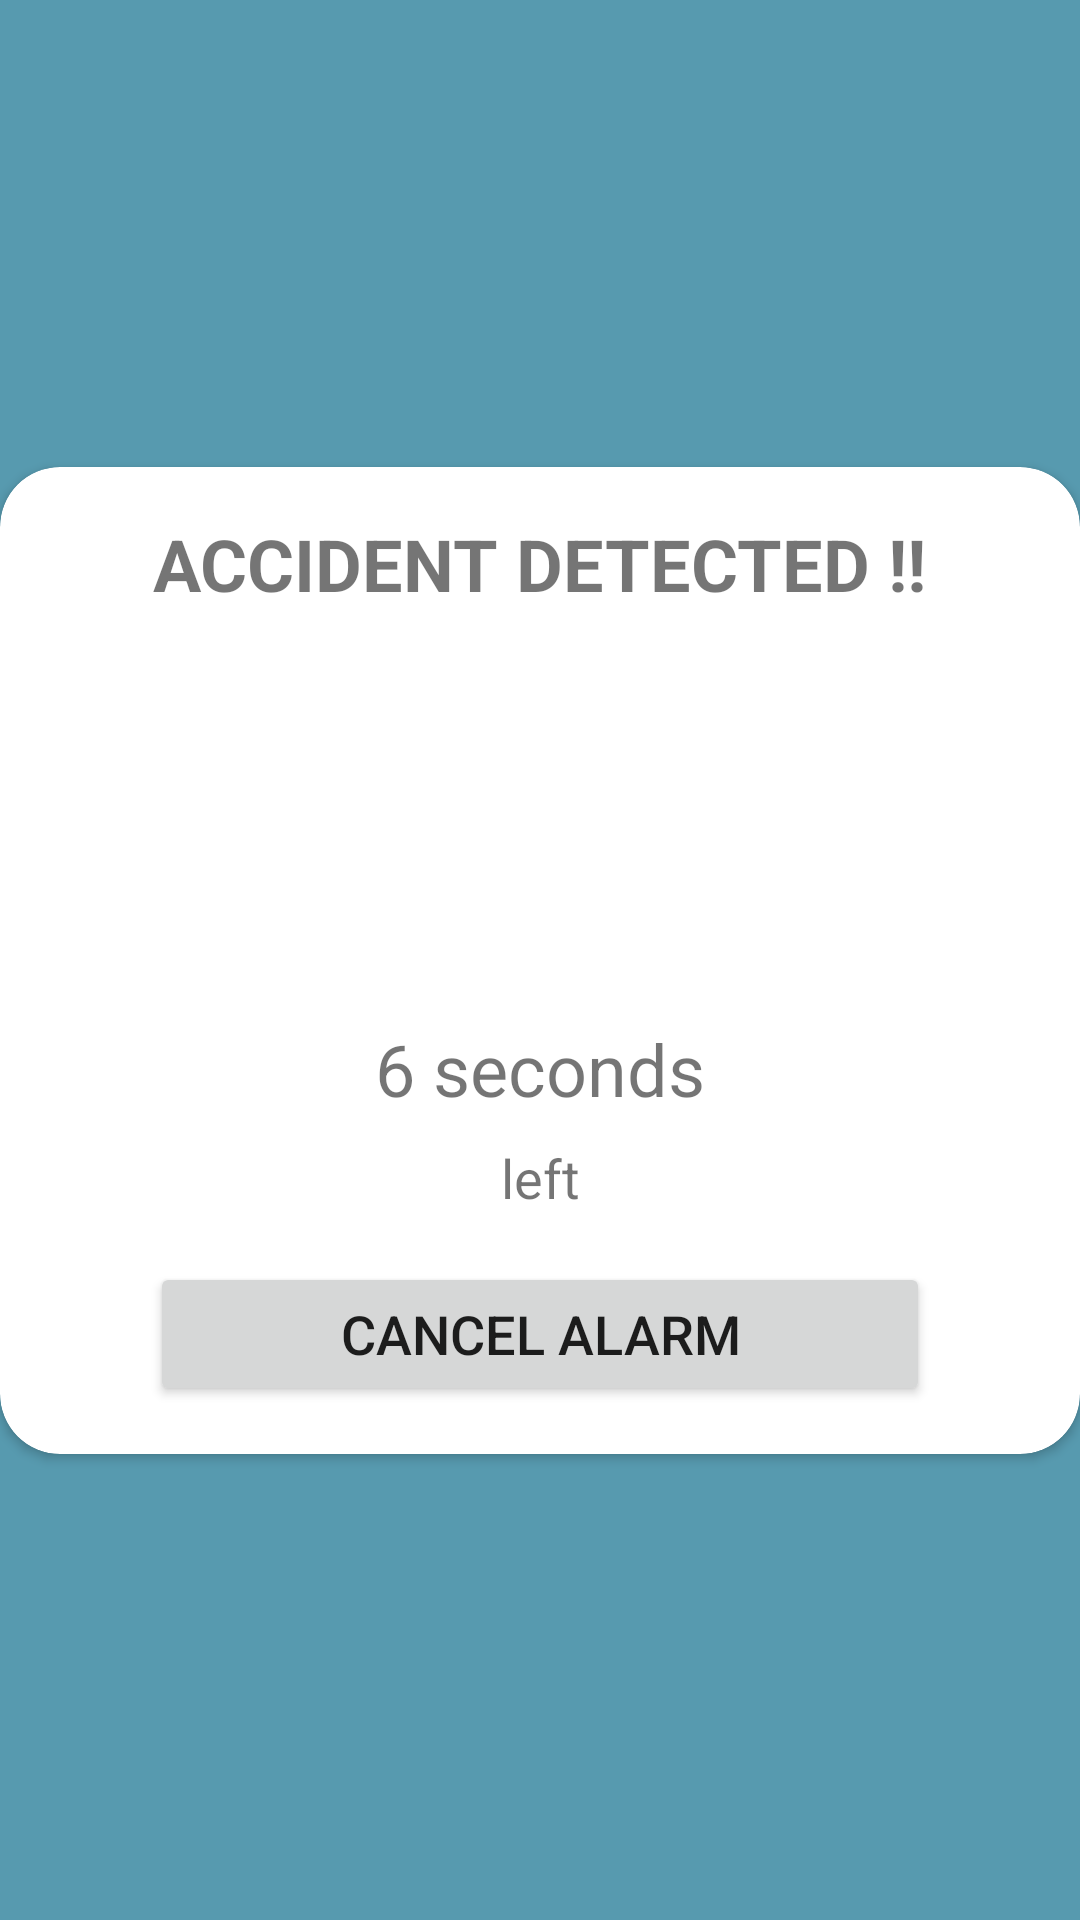

Layout XML and referenced resources for this Android screen:
<!-- AndroidManifest.xml: application theme Theme.SoundDet -->
<!-- res/layout/alarm_dialog_layout.xml -->
<?xml version="1.0" encoding="utf-8"?>
<androidx.constraintlayout.widget.ConstraintLayout
    xmlns:android="http://schemas.android.com/apk/res/android"
    xmlns:tools="http://schemas.android.com/tools"
    android:layout_width="350dp"
    android:layout_height="wrap_content"
    xmlns:app="http://schemas.android.com/apk/res-auto"
    android:background="#579AAF"
    android:layout_gravity="center">

    <androidx.cardview.widget.CardView
        android:layout_width="match_parent"
        android:layout_height="wrap_content"
        app:cardCornerRadius="20dp"
        app:layout_constraintBottom_toBottomOf="parent"
        app:layout_constraintEnd_toEndOf="parent"
        app:layout_constraintStart_toStartOf="parent"
        app:layout_constraintTop_toTopOf="parent">

        <androidx.constraintlayout.widget.ConstraintLayout
            android:id="@+id/tv_left_id"
            android:layout_width="match_parent"
            android:layout_height="match_parent">


            <TextView
                android:id="@+id/textView6"
                android:layout_width="wrap_content"
                android:layout_height="wrap_content"
                android:layout_marginTop="16dp"
                android:text="ACCIDENT DETECTED !!"
                android:textSize="24sp"
                android:textStyle="bold"
                app:layout_constraintEnd_toEndOf="parent"
                app:layout_constraintHorizontal_bias="0.501"
                app:layout_constraintStart_toStartOf="parent"
                app:layout_constraintTop_toTopOf="parent" />

            <ImageView
                android:id="@+id/imageView2"
                android:layout_width="239dp"
                android:layout_height="104dp"
                android:layout_marginTop="16dp"
                app:layout_constraintEnd_toEndOf="parent"
                app:layout_constraintStart_toStartOf="parent"
                app:layout_constraintTop_toBottomOf="@+id/textView6"
                app:srcCompat="@drawable/carcrash"
                tools:srcCompat="@drawable/carcrash" />

            <TextView
                android:id="@+id/id_alarm_time_left"
                android:layout_width="wrap_content"
                android:layout_height="wrap_content"
                android:layout_marginTop="16dp"
                android:gravity="center"
                android:text="6 seconds"
                android:textSize="24sp"
                app:layout_constraintEnd_toEndOf="parent"
                app:layout_constraintStart_toStartOf="parent"
                app:layout_constraintTop_toBottomOf="@+id/imageView2"
                tools:visibility="visible" />

            <TextView
                android:id="@+id/tv_id_left"
                android:layout_width="wrap_content"
                android:layout_height="wrap_content"
                android:layout_marginTop="8dp"
                android:textSize="18sp"
                android:text="left"
                app:layout_constraintEnd_toEndOf="parent"
                app:layout_constraintStart_toStartOf="parent"
                app:layout_constraintTop_toBottomOf="@+id/id_alarm_time_left" />

            <Button
                android:id="@+id/id_cancelAlarmBtn"
                android:layout_width="0dp"
                android:layout_height="wrap_content"
                android:layout_marginStart="50dp"
                android:layout_marginLeft="50dp"
                android:layout_marginTop="16dp"
                android:layout_marginEnd="50dp"
                android:layout_marginRight="50dp"
                android:layout_marginBottom="16dp"
                android:text="CANCEL ALARM"
                android:textSize="18sp"
                app:layout_constraintBottom_toBottomOf="parent"
                app:layout_constraintEnd_toEndOf="parent"
                app:layout_constraintHorizontal_bias="0.501"
                app:layout_constraintStart_toStartOf="parent"
                app:layout_constraintTop_toBottomOf="@+id/tv_id_left" />

        </androidx.constraintlayout.widget.ConstraintLayout>
    </androidx.cardview.widget.CardView>

</androidx.constraintlayout.widget.ConstraintLayout>
<!-- resources referenced by this layout -->
<resources>
  <style name="Theme.SoundDet" parent="Theme.MaterialComponents.DayNight.DarkActionBar">
          
          <item name="colorPrimary">@color/purple_500</item>
          <item name="colorPrimaryVariant">@color/purple_700</item>
          <item name="colorOnPrimary">@color/white</item>
          
          <item name="colorSecondary">@color/teal_200</item>
          <item name="colorSecondaryVariant">@color/teal_700</item>
          <item name="colorOnSecondary">@color/black</item>
          
          <item name="android:statusBarColor" tools:targetApi="l">?attr/colorPrimaryVariant</item>
          
      </style>
  <!-- not gathered from this repository: default colours our renderer supplied (Android Studio template values) -->
  <color name="purple_500">#FF6200EE</color>
  <color name="purple_700">#FF3700B3</color>
  <color name="teal_200">#FF03DAC5</color>
  <color name="teal_700">#FF018786</color>
  <color name="black">#FF000000</color>
  <color name="white">#FFFFFFFF</color>
</resources>
